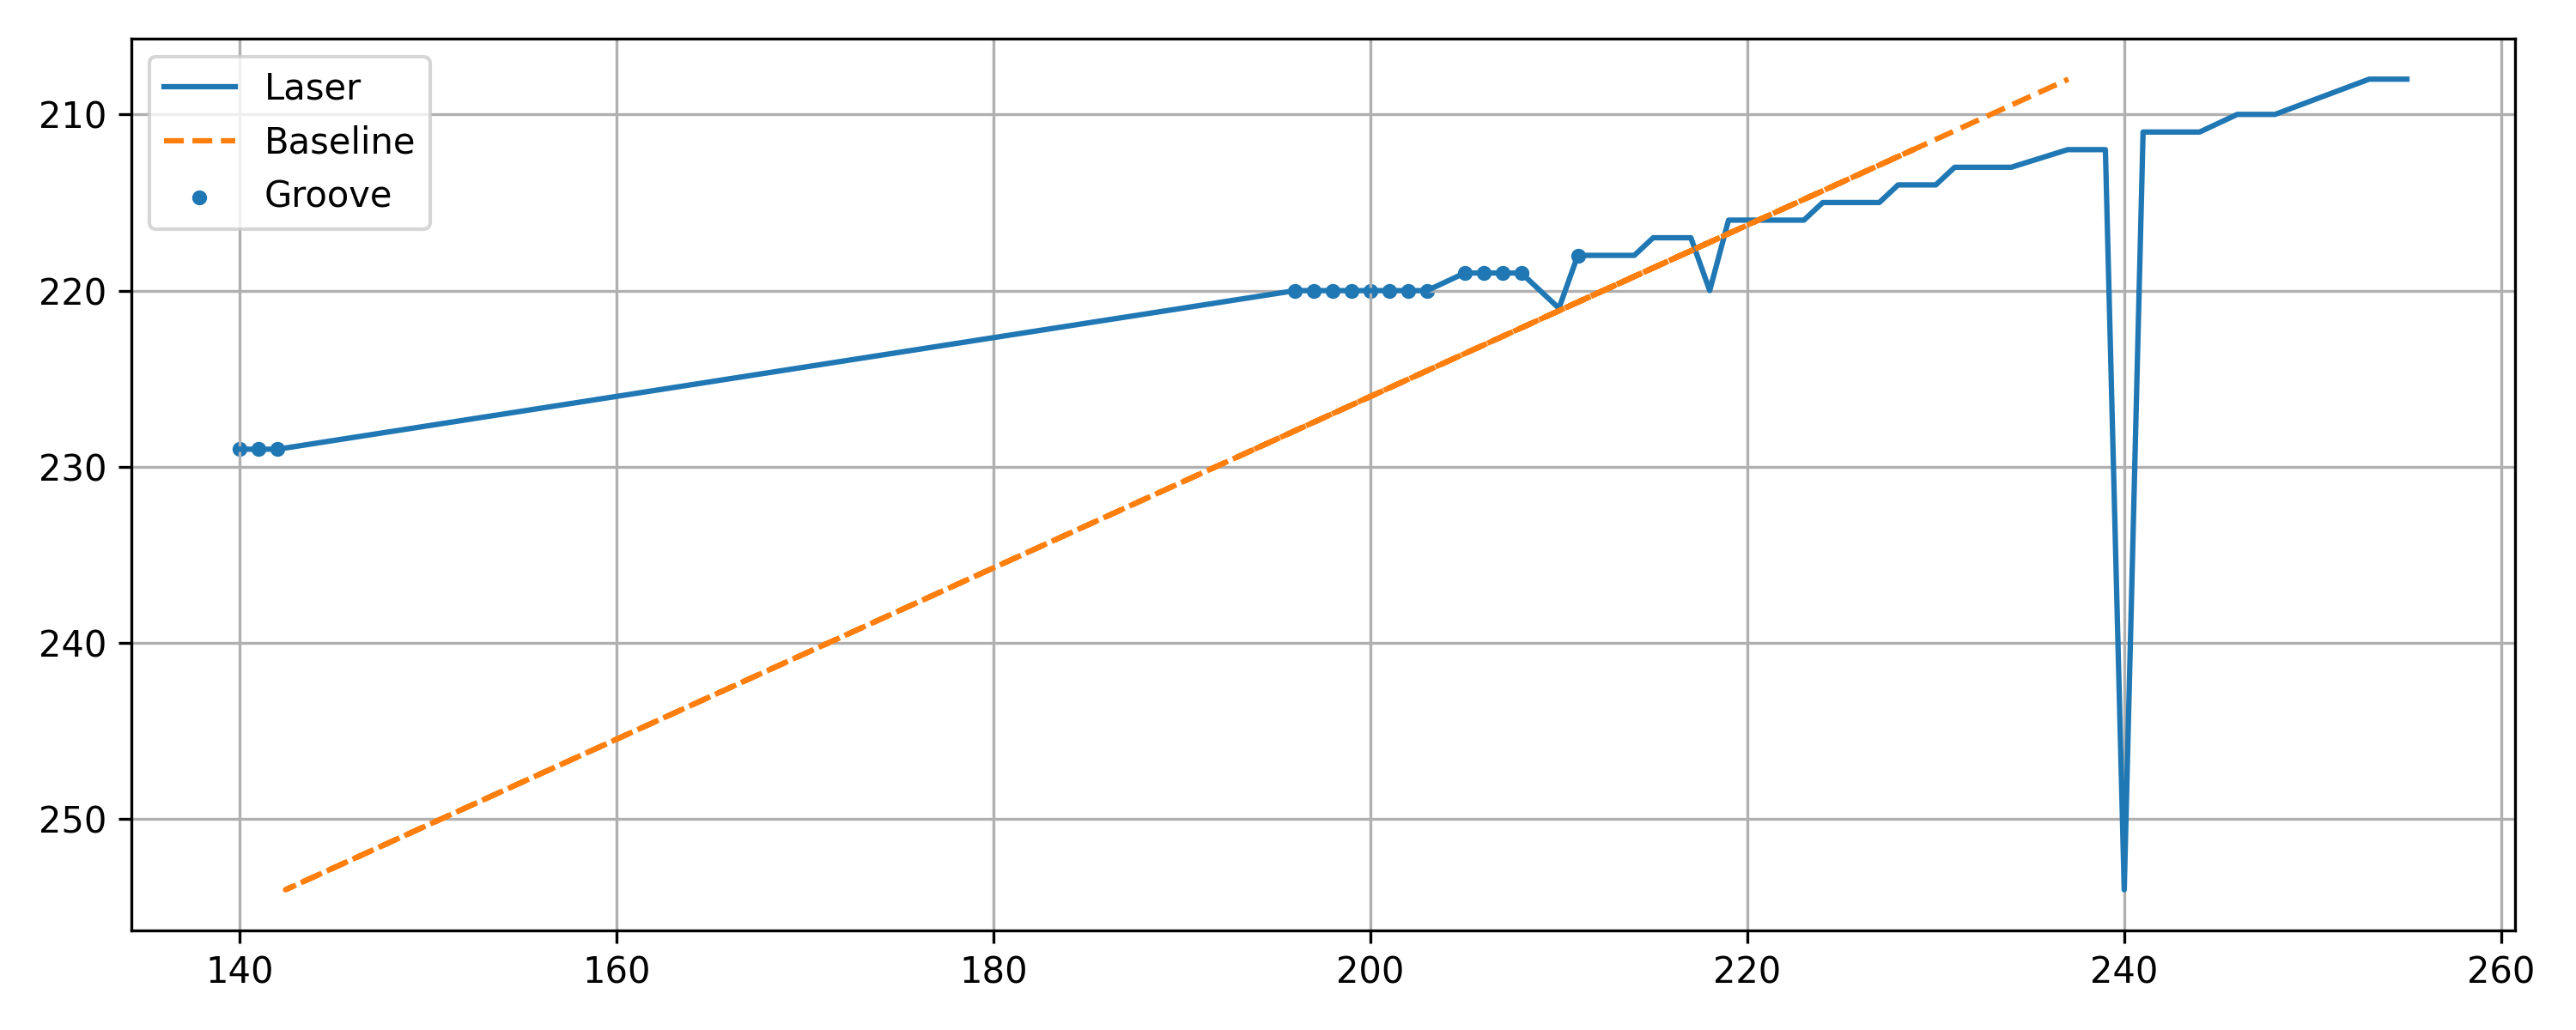

Values plotted in this chart, from the file beside it:
x, y, baseline, depth, groove
140, 229, 193.8, 53.84, 1
141, 229, 193.8, 52.84, 1
142, 229, 193.8, 51.84, 1
196, 220, 212.4, 16.35, 1
197, 220, 212.4, 15.35, 1
198, 220, 212.4, 14.35, 1
199, 220, 212.4, 13.35, 1
200, 220, 212.4, 12.35, 1
201, 220, 212.4, 11.35, 1
202, 220, 212.4, 10.35, 1
203, 220, 212.4, 9.35, 1
205, 219, 214.4, 9.407, 1
206, 219, 214.4, 8.407, 1
207, 219, 214.4, 7.407, 1
208, 219, 214.4, 6.407, 1
209, 220, 212.4, 3.35, 0
210, 221, 210.3, 0.2932, 0
211, 218, 216.5, 5.464, 1
212, 218, 216.5, 4.464, 0
213, 218, 216.5, 3.464, 0
214, 218, 216.5, 2.464, 0
215, 217, 218.5, 3.521, 0
216, 217, 218.5, 2.521, 0
217, 217, 218.5, 1.521, 0
218, 220, 212.4, -5.65, 0
219, 216, 220.6, 1.578, 0
220, 216, 220.6, 0.578, 0
221, 216, 220.6, -0.422, 0
222, 216, 220.6, -1.422, 0
223, 216, 220.6, -2.422, 0
224, 215, 222.6, -1.365, 0
225, 215, 222.6, -2.365, 0
226, 215, 222.6, -3.365, 0
227, 215, 222.6, -4.365, 0
228, 214, 224.7, -3.308, 0
229, 214, 224.7, -4.308, 0
230, 214, 224.7, -5.308, 0
231, 213, 226.7, -4.251, 0
232, 213, 226.7, -5.251, 0
233, 213, 226.7, -6.251, 0
234, 213, 226.7, -7.251, 0
237, 212, 228.8, -8.194, 0
238, 212, 228.8, -9.194, 0
239, 212, 228.8, -10.19, 0
240, 254, 142.4, -97.59, 0
241, 211, 230.9, -10.14, 0
242, 211, 230.9, -11.14, 0
243, 211, 230.9, -12.14, 0
244, 211, 230.9, -13.14, 0
246, 210, 232.9, -13.08, 0
247, 210, 232.9, -14.08, 0
248, 210, 232.9, -15.08, 0
253, 208, 237, -15.97, 0
254, 208, 237, -16.97, 0
255, 208, 237, -17.97, 0
